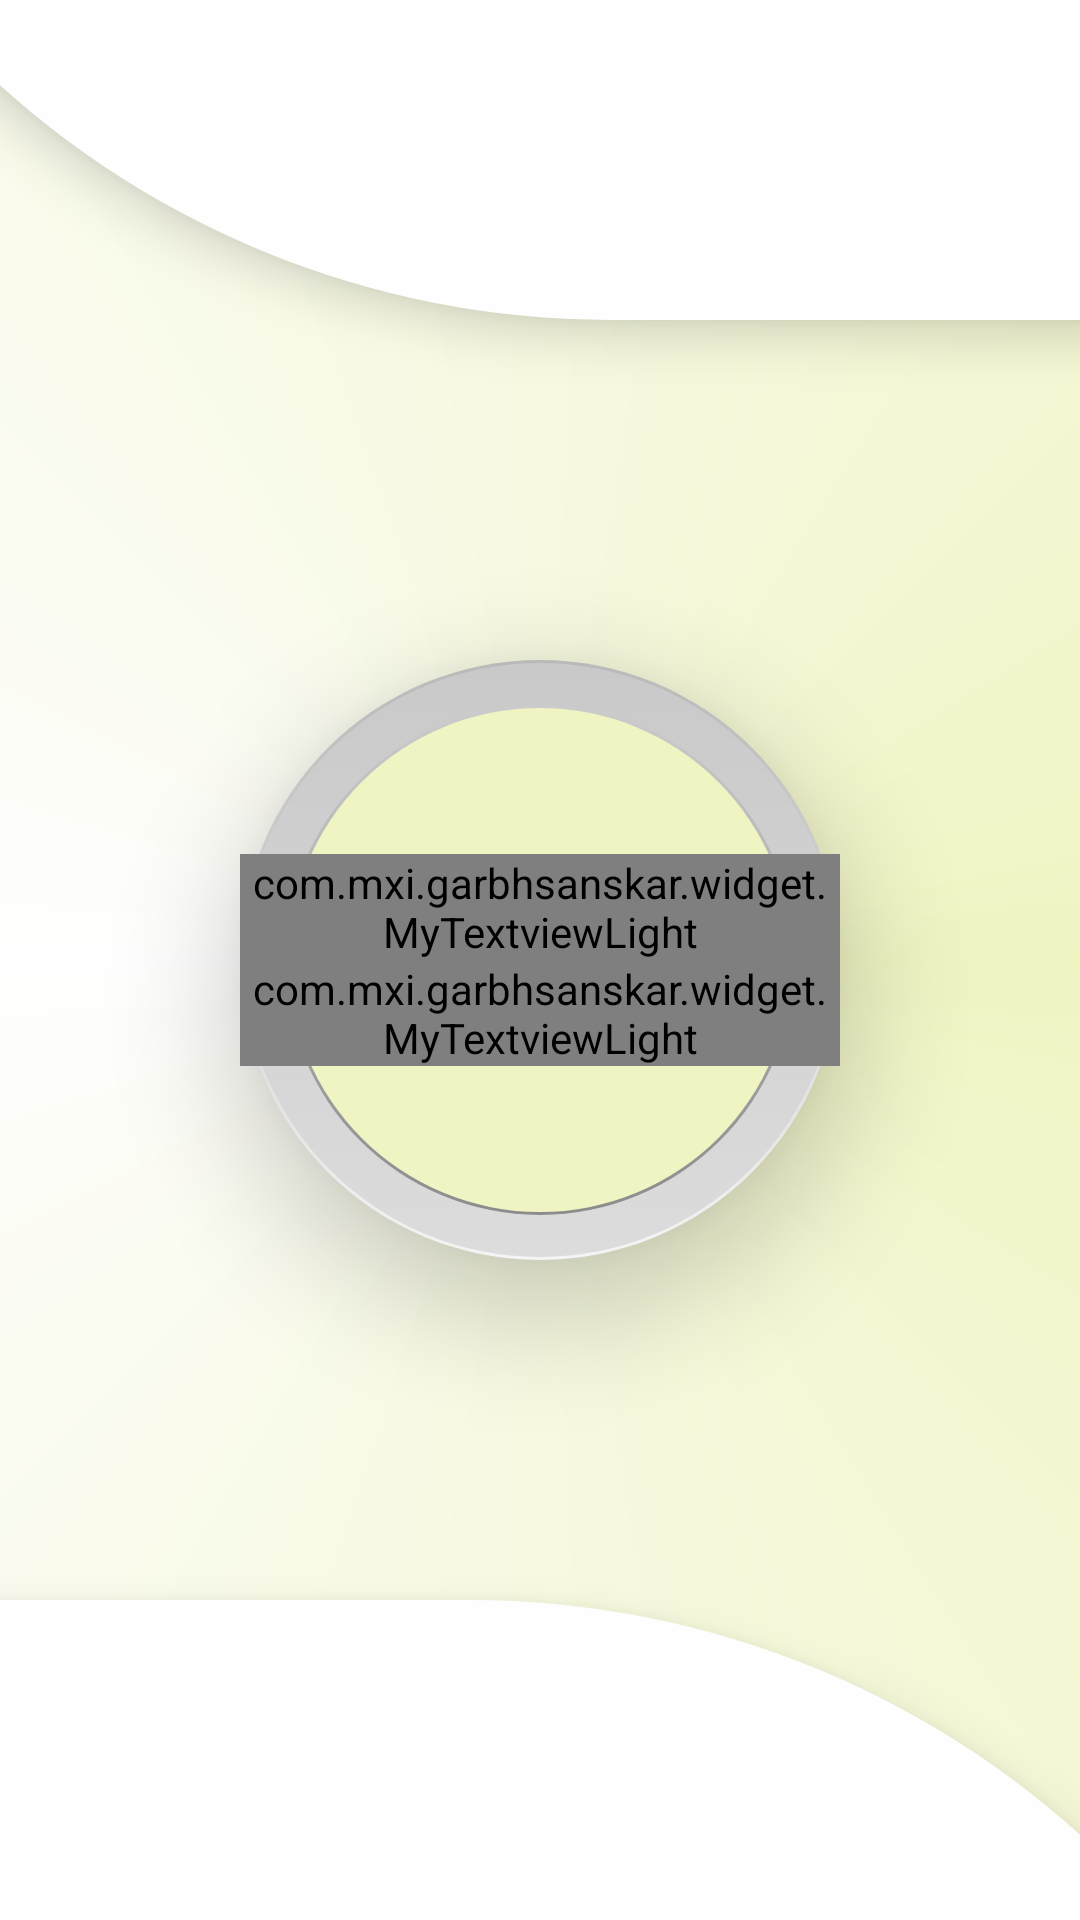

Write the Android layout XML for this screen, with the resource values it uses.
<!-- AndroidManifest.xml: application theme AppTheme -->
<!-- res/layout/splash_screen.xml -->
<?xml version="1.0" encoding="utf-8"?>
<RelativeLayout
    xmlns:android="http://schemas.android.com/apk/res/android"
    xmlns:tools="http://schemas.android.com/tools"
    android:orientation="vertical"
    android:layout_width="match_parent"
    android:background="@drawable/back_multi"
    android:layout_height="match_parent">

    <LinearLayout
        android:layout_width="match_parent"
        android:layout_height="match_parent"
        android:gravity="center"
        android:orientation="vertical">

        <LinearLayout
            android:layout_width="match_parent"
            android:layout_height="0dp"
            android:layout_weight="2"
            android:elevation="10dp"
            android:background="@drawable/top_splash_back"></LinearLayout>

        <LinearLayout
            android:layout_width="match_parent"
            android:layout_height="0dp"
            android:layout_weight="8"
            android:gravity="center">

            <LinearLayout
                android:id="@+id/iv_logo"
                android:layout_width="200dp"
                android:layout_height="200dp"
                android:gravity="center"
                android:elevation="20dp"
                android:orientation="vertical"
                android:background="@drawable/circle_splash">

                <com.mxi.garbhsanskar.widget.MyTextviewLight
                    android:layout_width="match_parent"
                    android:layout_height="wrap_content"
                    android:textSize="20sp"
                    android:text="Garbh"
                    android:gravity="center"
                    android:textColor="@color/back_colorr"/>

                <com.mxi.garbhsanskar.widget.MyTextviewLight
                    android:id="@+id/tv_header"
                    android:layout_width="match_parent"
                    android:layout_height="wrap_content"
                    android:textSize="30sp"
                    android:text="Sanskar"
                    android:textColor="@color/back_colorr"
                    android:gravity="center"/>

            </LinearLayout>



        </LinearLayout>

        <LinearLayout
            android:layout_width="match_parent"
            android:layout_height="0dp"
            android:layout_weight="2"
            android:elevation="10dp"
            android:background="@drawable/splash_bottom">

        </LinearLayout>

    </LinearLayout>

</RelativeLayout>
<!-- resources referenced by this layout -->
<resources>
  <color name="back_colorr">#43413E</color>
  <!-- drawable back_multi (drawable) -->
  <?xml version="1.0" encoding="utf-8"?>
  
  <shape xmlns:android="http://schemas.android.com/apk/res/android"
      android:shape="rectangle" >
  
      <corners android:radius="20dp"/>
  
      <gradient
          android:angle="180"
          android:endColor="@color/main_bg"
          android:centerColor="@color/parts_main"
          android:startColor="@color/main_bg"
          android:type="sweep" />
  
  </shape>
  <!-- drawable circle_splash (drawable) -->
  <?xml version="1.0" encoding="utf-8"?>
  <layer-list xmlns:android="http://schemas.android.com/apk/res/android">
  
      
      <item>
          <shape android:shape="oval">
              <size android:width="200dp" android:height="200dp" />
              <gradient android:angle="90" android:startColor="#f4f4f4" android:endColor="#b9b9b9" />
          </shape>
      </item>
  
      
      <item android:top="1dp" android:left="1dp" android:right="1dp" android:bottom="1dp">
          <shape android:shape="oval">
              <gradient android:angle="90" android:startColor="#dcdcdc" android:endColor="#c9c9c9" />
          </shape>
      </item>
  
      
      <item android:top="15dp" android:left="15dp" android:right="15dp" android:bottom="15dp">
          <shape android:shape="oval">
              <gradient android:angle="90" android:startColor="#8c8c8c" android:endColor="#cbcbcb" />
          </shape>
      </item>
  
      
      <item android:top="16dp" android:left="16dp" android:right="16dp" android:bottom="16dp">
          <shape android:shape="oval">
              <solid android:color="@color/main_bg" />
          </shape>
      </item>
  
  
      <item android:top="75dp" android:left="75dp" android:right="75dp" android:bottom="75dp">
          <shape android:shape="rectangle">
              <solid android:color="@color/main_bg" />
              <corners android:radius="20dp" />
          </shape>
      </item>
  
  
  
  </layer-list>
  <!-- drawable splash_bottom (drawable) -->
  <?xml version="1.0" encoding="utf-8"?>
  <layer-list xmlns:android="http://schemas.android.com/apk/res/android">
  
      <item android:top="0dp" android:bottom="-500dp" android:left="-300dp" android:right="-100dp">
          <shape>
              <corners android:radius="500dp" />
              <solid android:color="@color/parts_main" />
          </shape>
      </item>
  
  
  </layer-list>
  <!-- drawable top_splash_back (drawable) -->
  <?xml version="1.0" encoding="utf-8"?>
  <layer-list xmlns:android="http://schemas.android.com/apk/res/android">
      <item android:top="-500dp" android:bottom="0dp" android:left="-100dp" android:right="-300dp">
          <shape>
              <corners android:radius="500dp" />
              <solid android:color="@color/parts_main" />
          </shape>
      </item>
  </layer-list>
  <style name="AppTheme" parent="Theme.AppCompat.Light.NoActionBar">
          
          <item name="colorPrimary">@color/colorPrimary</item>
          <item name="colorPrimaryDark">@color/colorPrimaryDark</item>
          <item name="colorAccent">@color/colorAccent</item>
          <item name="windowActionBar">false</item>
          <item name="windowNoTitle">true</item>
          <item name="android:textColorPrimary">@color/black</item>
          <item name="drawerArrowStyle">@style/DrawerArrowStyle</item>
      </style>
  <color name="main_bg">#F0F4C3</color>
  <color name="parts_main">#FEFEFE</color>
  <color name="colorPrimary">#3F51B5</color>
  <color name="colorPrimaryDark">#43413E</color>
  <color name="colorAccent">#202631</color>
  <color name="black">#000000</color>
  <style name="DrawerArrowStyle" parent="Widget.AppCompat.DrawerArrowToggle">
          <item name="color">@color/parts_main</item>
      </style>
</resources>
